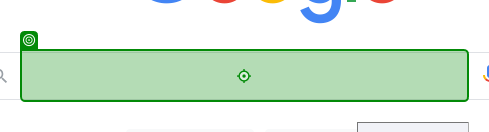
Workflow: Main

Step 1: type "Ui path" into 'TEXTAREA APjFqb'

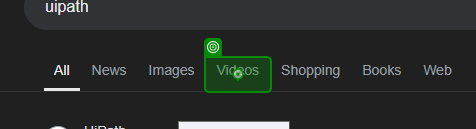
Step 2: click on 'Videos'

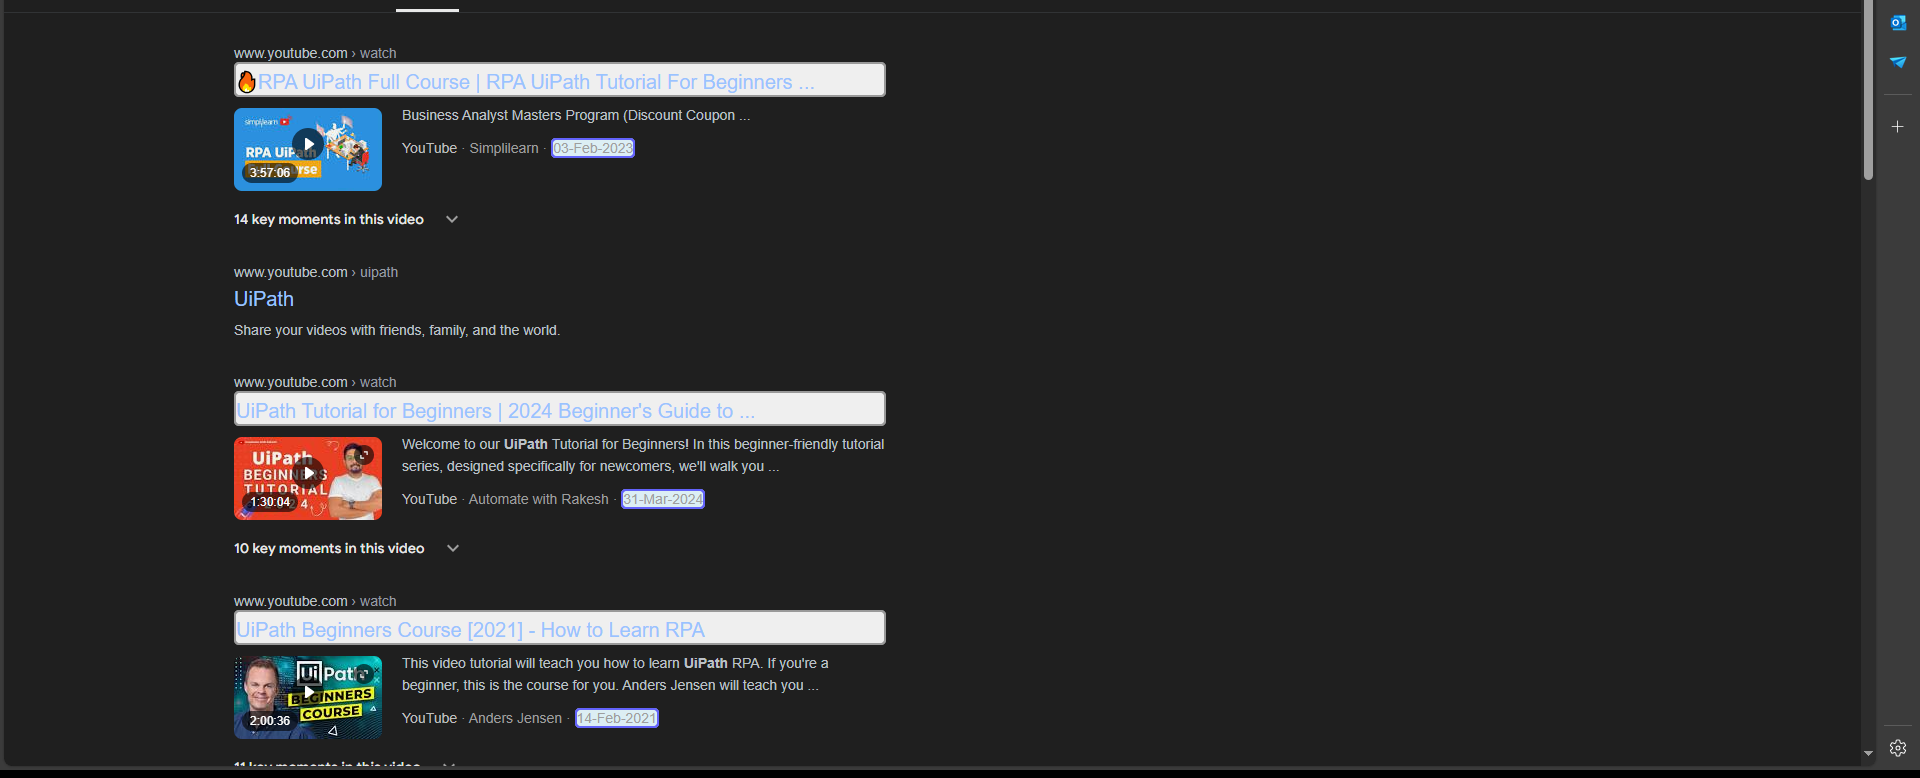
Step 3: get-text